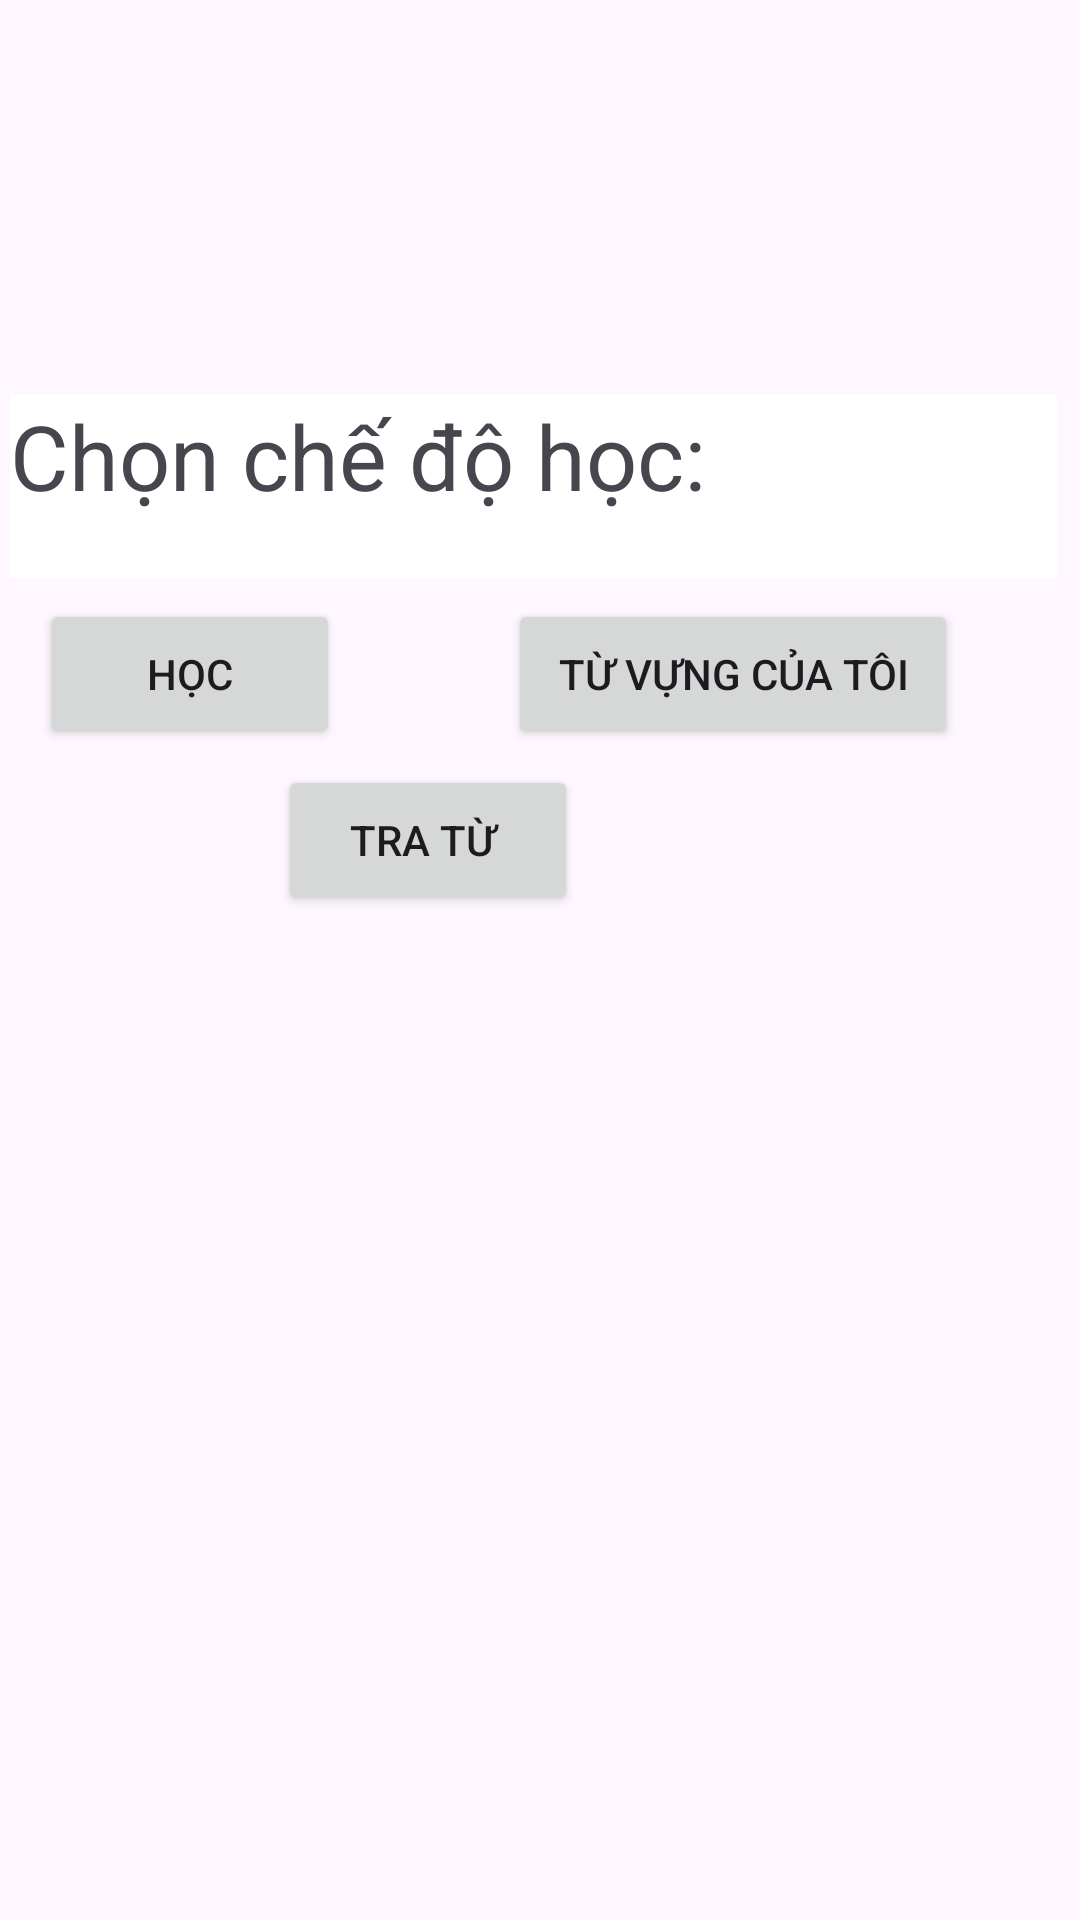

Here is an Android app screen rendered from its layout file. Give the layout XML and the strings, colors and styles it references.
<!-- AndroidManifest.xml: application theme Theme.App_English -->
<!-- res/layout/activity_home.xml -->
<?xml version="1.0" encoding="utf-8"?>
<androidx.constraintlayout.widget.ConstraintLayout
    xmlns:android="http://schemas.android.com/apk/res/android"
    xmlns:app="http://schemas.android.com/apk/res-auto"
    xmlns:tools="http://schemas.android.com/tools"
    android:layout_width="match_parent"
    android:layout_height="match_parent"
    tools:context=".Home"
    android:background="@drawable/pagebkg">
















































































































    <TextView
        android:id="@+id/textView3"
        android:layout_width="349dp"
        android:layout_height="61dp"
        android:layout_marginTop="100dp"
        android:background="@color/white"
        android:text="Chọn chế độ học:"
        android:textSize="30dp"
        app:layout_constraintBottom_toBottomOf="parent"
        app:layout_constraintEnd_toEndOf="parent"
        app:layout_constraintHorizontal_bias="0.315"
        app:layout_constraintStart_toStartOf="parent"
        app:layout_constraintTop_toTopOf="parent"
        app:layout_constraintVertical_bias="0.066" />



    <Button
        android:id="@+id/btnHoc"
        android:layout_width="100dp"
        android:layout_height="50dp"
        android:text="Học"
        app:layout_constraintBottom_toBottomOf="parent"
        app:layout_constraintEnd_toEndOf="parent"
        app:layout_constraintHorizontal_bias="0.051"
        app:layout_constraintStart_toStartOf="parent"
        app:layout_constraintTop_toBottomOf="@+id/textView3"
        app:layout_constraintVertical_bias="0.018" />

    <Button
        android:layout_width="150dp"
        android:layout_height="50dp"
        android:id="@+id/btnMyVocabulary"
        app:layout_constraintBottom_toBottomOf="parent"
        app:layout_constraintEnd_toEndOf="parent"
        app:layout_constraintHorizontal_bias="0.579"
        app:layout_constraintStart_toEndOf="@+id/btnHoc"
        app:layout_constraintTop_toBottomOf="@+id/textView3"
        app:layout_constraintVertical_bias="0.018"
        android:text="từ vựng của tôi"/>

    <Button
        android:id="@+id/btnTranslator"
        android:layout_width="100dp"
        android:layout_height="50dp"
        android:layout_marginBottom="32dp"
        app:layout_constraintBottom_toBottomOf="parent"
        app:layout_constraintEnd_toEndOf="parent"
        app:layout_constraintHorizontal_bias="0.356"
        app:layout_constraintStart_toStartOf="parent"
        app:layout_constraintTop_toBottomOf="@+id/textView3"
        app:layout_constraintVertical_bias="0.171"
        android:text="Tra từ "/>

</androidx.constraintlayout.widget.ConstraintLayout>
<!-- resources referenced by this layout -->
<resources>
  <color name="lavender">#8692f7</color>
  <color name="white">#FFFFFFFF</color>
  <!-- drawable study: jpg bitmap (drawable, 25986 bytes) -->
  <!-- drawable trans: jpg bitmap (drawable, 46473 bytes) -->
  <!-- drawable vocabury: jpg bitmap (drawable, 47343 bytes) -->
  <style name="Theme.App_English" parent="Base.Theme.App_English" />
  <style name="Base.Theme.App_English" parent="Theme.Material3.DayNight.NoActionBar">
          
          
      </style>
</resources>
